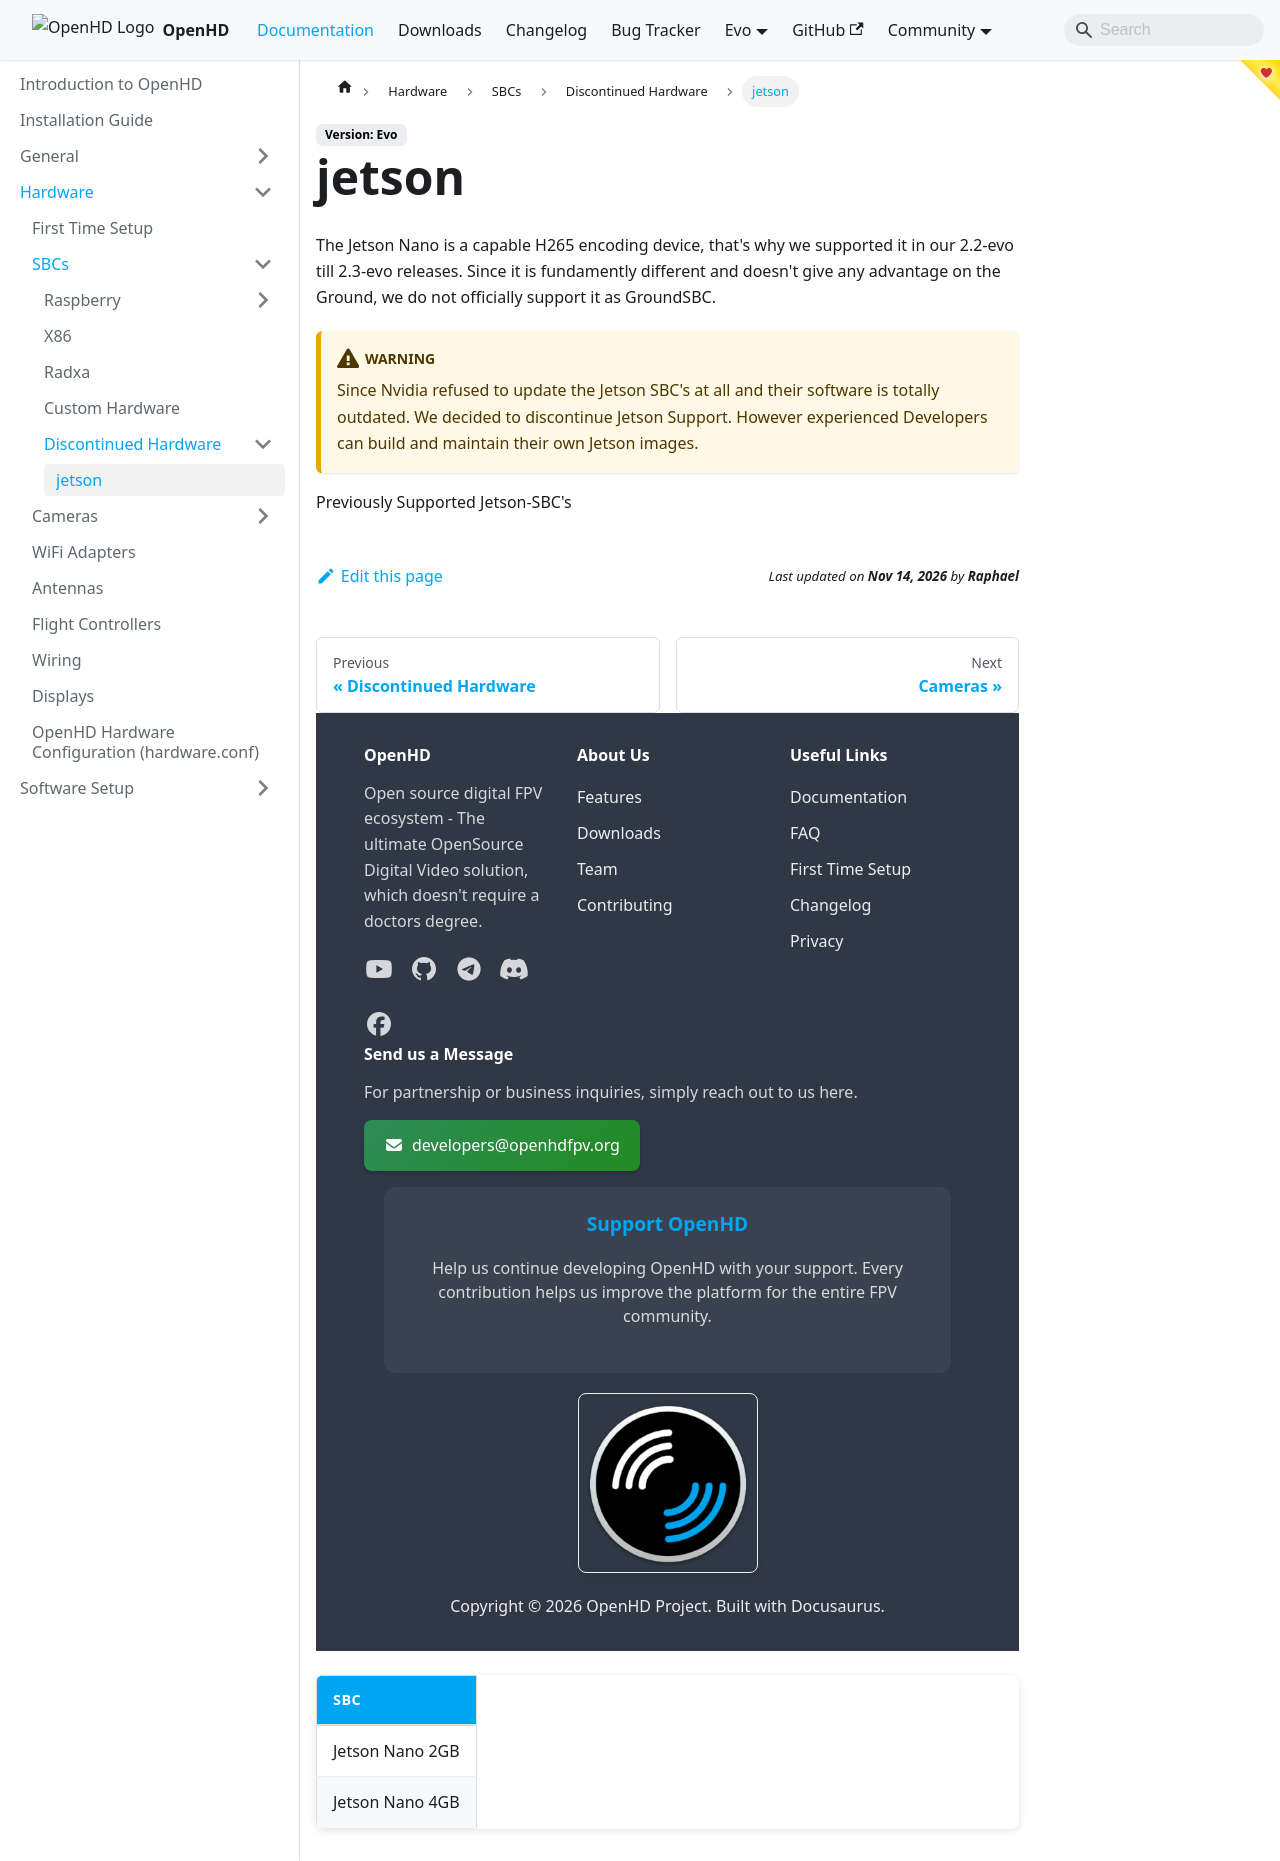

repository: OpenHD/OpenHD-Website · page: staging/hardware/jetson/index.html · generator: docusaurus

The Jetson Nano is a capable H265 encoding device, that's why we supported it in our 
2.2-evo till 2.3-evo releases. 
Since it is fundamently different and doesn't give any advantage on the Ground, we do not officially support it as GroundSBC.

:::warning
Since Nvidia refused to update the Jetson SBC's at all and their software is totally outdated. We decided to discontinue Jetson Support. However experienced Developers can build and maintain their own Jetson images.
:::

Previously Supported Jetson-SBC's

| SBC                                   | 
| ------------------------------------- |
| Jetson Nano 2GB                       |
| Jetson Nano 4GB                       |
